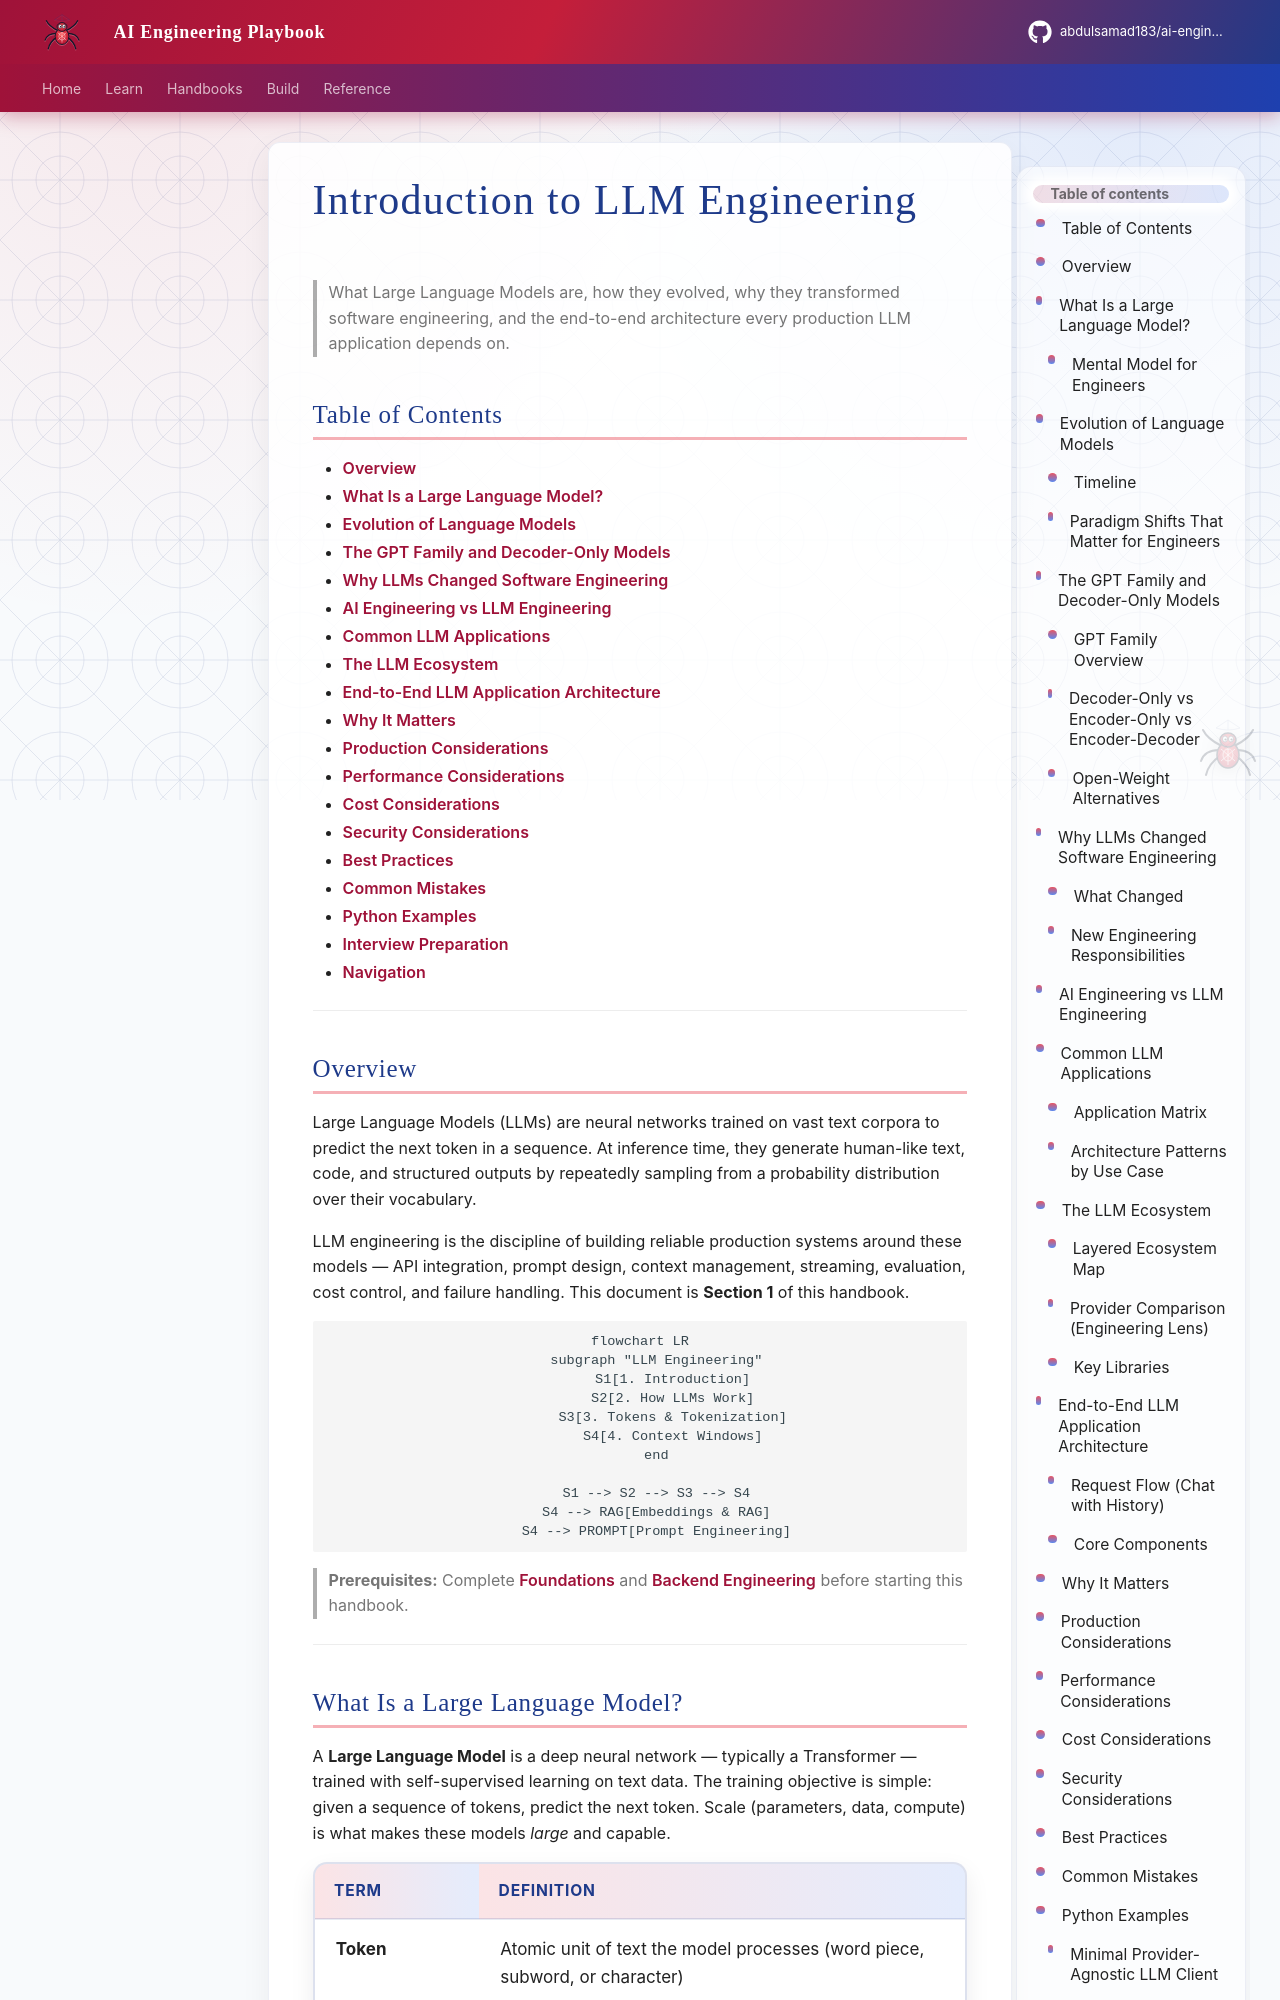

repository: abdulsamad183/ai-engineering-playbook · page: domains/llm-engineering/introduction-to-llm-engineering/index.html · generator: mkdocs

---
title: "Introduction to LLM Engineering"
description: "Foundation-level introduction to Large Language Models — evolution, architecture, ecosystem, and end-to-end LLM engineering for production AI applications."
domain: llm-engineering
tags: [llm, foundation, gpt, transformers, production]
status: published
created: 2026-07-13
updated: 2026-07-13
version: "1.0"
related:
  - how-llms-work.md
  - tokens-and-tokenization.md
  - context-windows.md
  - ../backend-engineering/README.md
  - ../backend-engineering/http-clients-for-ai-backends.md
  - ../backend-engineering/ai-backend-reference-architecture.md
  - ../embeddings/README.md
  - ../foundations/ai-engineering-overview.md
keywords: [LLM, GPT, transformer, decoder-only, token, inference, AI engineering, production]
author: hp
---

# Introduction to LLM Engineering

> What Large Language Models are, how they evolved, why they transformed software engineering, and the end-to-end architecture every production LLM application depends on.

## Table of Contents

- [Overview](#overview)
- [What Is a Large Language Model?](#what-is-a-large-language-model)
- [Evolution of Language Models](#evolution-of-language-models)
- [The GPT Family and Decoder-Only Models](#the-gpt-family-and-decoder-only-models)
- [Why LLMs Changed Software Engineering](#why-llms-changed-software-engineering)
- [AI Engineering vs LLM Engineering](#ai-engineering-vs-llm-engineering)
- [Common LLM Applications](#common-llm-applications)
- [The LLM Ecosystem](#the-llm-ecosystem)
- [End-to-End LLM Application Architecture](#end-to-end-llm-application-architecture)
- [Why It Matters](#why-it-matters)
- [Production Considerations](#production-considerations)
- [Performance Considerations](#performance-considerations)
- [Cost Considerations](#cost-considerations)
- [Security Considerations](#security-considerations)
- [Best Practices](#best-practices)
- [Common Mistakes](#common-mistakes)
- [Python Examples](#python-examples)
- [Interview Preparation](#interview-preparation)
- [Navigation](#navigation)

---
